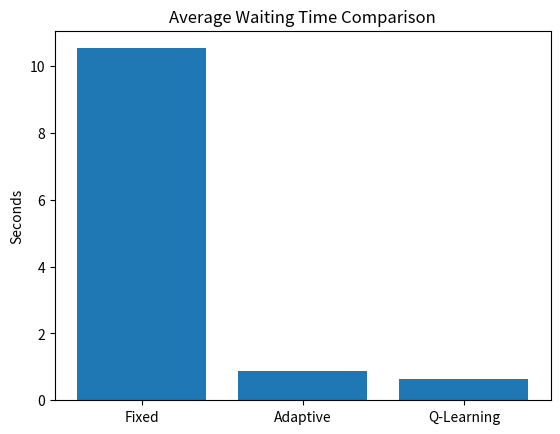
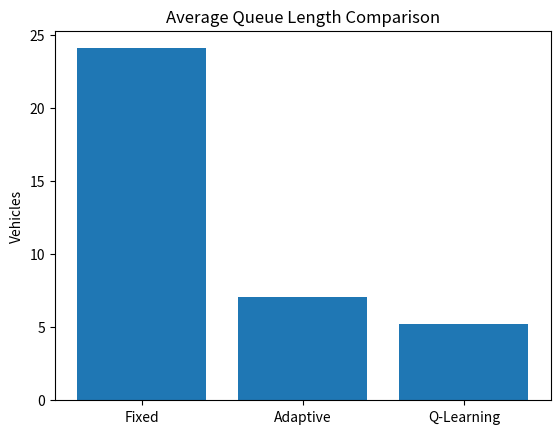
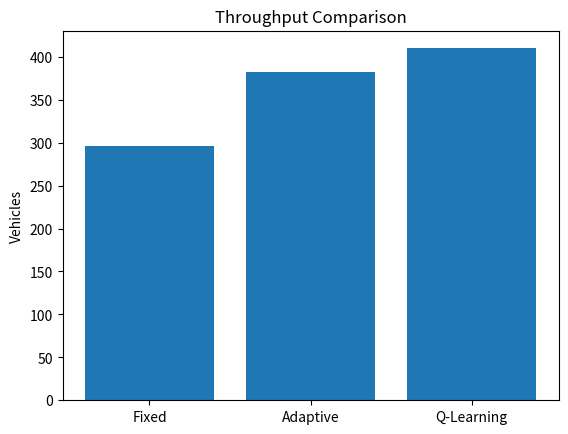

Source code (Python) for these figures, in order:
import matplotlib.pyplot as plt

methods = ["Fixed", "Adaptive", "Q-Learning"]

# 🔴 Replace with YOUR values
avg_wait = [10.54, 0.88, 0.65]
avg_queue = [24.06, 7.09, 5.2]
throughput = [296, 382, 410]

plt.figure()
plt.bar(methods, avg_wait)
plt.title("Average Waiting Time Comparison")
plt.ylabel("Seconds")
plt.show()

plt.figure()
plt.bar(methods, avg_queue)
plt.title("Average Queue Length Comparison")
plt.ylabel("Vehicles")
plt.show()

plt.figure()
plt.bar(methods, throughput)
plt.title("Throughput Comparison")
plt.ylabel("Vehicles")
plt.show()
